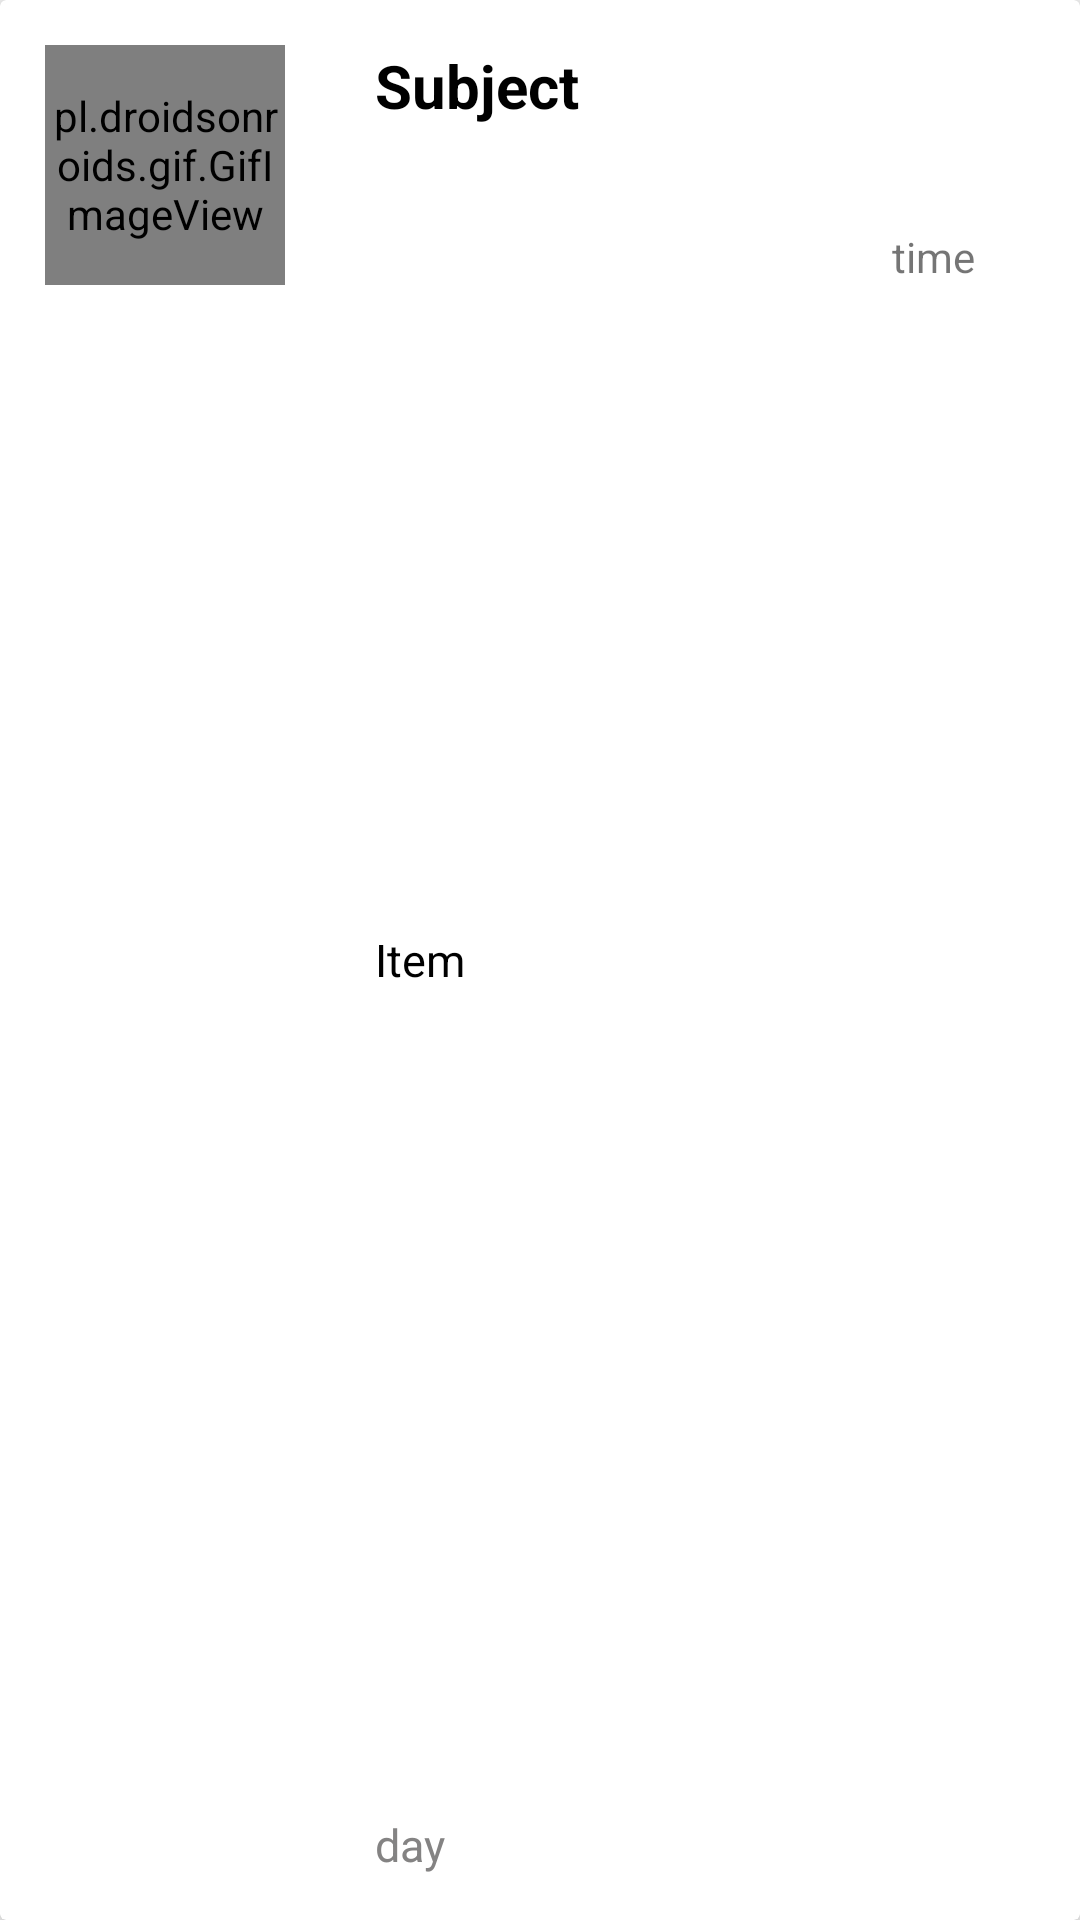

The Android layout XML behind this screen, and the referenced resources:
<!-- AndroidManifest.xml: application theme AppTheme -->
<!-- res/layout/list_layout_schedule.xml -->
<?xml version="1.0" encoding="utf-8"?>
<android.support.v7.widget.CardView xmlns:android="http://schemas.android.com/apk/res/android"
    xmlns:app="http://schemas.android.com/apk/res-auto"
    android:layout_width="match_parent"
    android:layout_height="100dp"
    android:layout_margin="3dp"
    app:cardElevation="5dp">

    <RelativeLayout
        android:id="@+id/parent_layout"
        android:layout_width="match_parent"
        android:layout_height="match_parent"
        android:padding="15dp">

        <pl.droidsonroids.gif.GifImageView
            android:id="@+id/image"
            android:layout_width="80dp"
            android:layout_height="80dp"
            android:src="@drawable/clockschedule"
           />

        <TextView
            android:id="@+id/newSubjectTextView"
            android:layout_width="wrap_content"
            android:layout_height="wrap_content"
            android:layout_marginLeft="30dp"
            android:layout_marginStart="30dp"
            android:layout_toEndOf="@+id/image"
            android:layout_toRightOf="@+id/image"
            android:text="Subject"
            android:textColor="#000"
            android:textSize="20sp"
            android:textStyle="bold"
            />

        <TextView
            android:id="@+id/itemTextView"
            android:layout_width="wrap_content"
            android:layout_height="wrap_content"
            android:layout_alignStart="@+id/newSubjectTextView"
            android:layout_centerVertical="true"
            android:text="Item"
            android:textColor="#000"
            android:textSize="15sp"
            android:layout_alignLeft="@+id/newSubjectTextView" />

        <TextView
            android:id="@+id/dayTextView"
            android:layout_width="wrap_content"
            android:layout_height="wrap_content"
            android:layout_alignParentBottom="true"
            android:layout_alignStart="@+id/newSubjectTextView"
            android:text="day"
            android:textColor="#848383"
            android:textSize="15sp"
            android:layout_alignLeft="@+id/newSubjectTextView" />

        <TextView
            android:id="@+id/timeTextView"
            android:layout_width="wrap_content"
            android:layout_height="wrap_content"
            android:layout_alignBottom="@+id/image"
            android:layout_alignParentEnd="true"
            android:layout_alignParentRight="true"
            android:layout_marginEnd="20dp"
            android:layout_marginRight="20dp"
            android:text="time" />
    </RelativeLayout>

</android.support.v7.widget.CardView>
<!-- resources referenced by this layout -->
<resources>
  <!-- drawable clockschedule: gif bitmap (drawable, 976283 bytes) -->
  <style name="AppTheme" parent="Base.Theme.AppCompat.Light.DarkActionBar">
          
          <item name="cardViewStyle">@style/CardView</item>
          <item name="navigationViewStyle">@style/Widget.Design.NavigationView</item>
          <item name="colorPrimary">@color/colorPrimary</item>
          <item name="colorPrimaryDark">@color/colorPrimaryDark</item>
          <item name="colorAccent">@color/colorAccent</item>
          <item name="textInputStyle">@style/Widget.Design.TextInputLayout</item>
      </style>
  <color name="colorPrimary">#059b84</color>
  <color name="colorPrimaryDark">#05493f</color>
  <color name="colorAccent">#FF4081</color>
</resources>
